Image classification data set "dataset" (Abd123q-sketch/hand-gesture-recognition on GitHub). Class labels (5): fist, okay, pointing, thumbs up, victory.

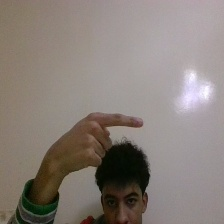
Label: pointing

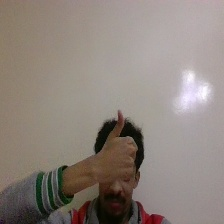
Label: thumbs up

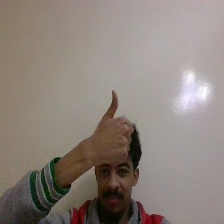
Label: thumbs up

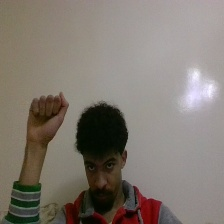
Label: fist

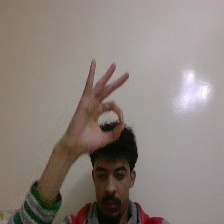
Label: okay

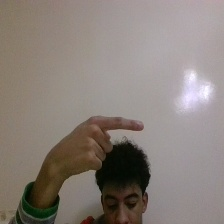
Label: pointing
